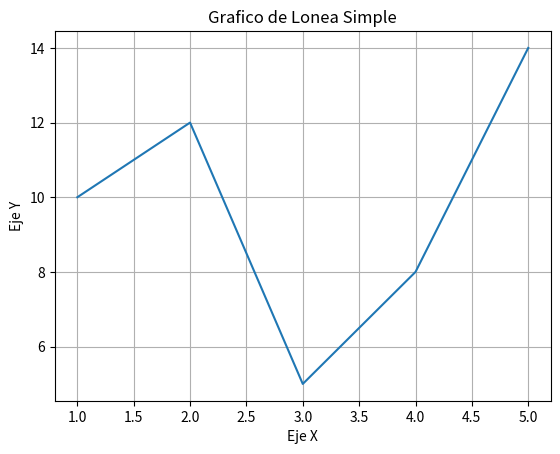

This chart was generated by the following Python code:
import matplotlib.pyplot as plt

# Datos de ejemplo
x = [1, 2, 3, 4, 5]
y = [10, 12, 5, 8, 14]

# Crear un grafico de linea
plt.plot(x, y)

# Personalizacion
plt.xlabel('Eje X')
plt.ylabel('Eje Y')
plt.title('Grafico de Lonea Simple')
plt.grid(True)

# Mostrar el grafico
plt.show()
